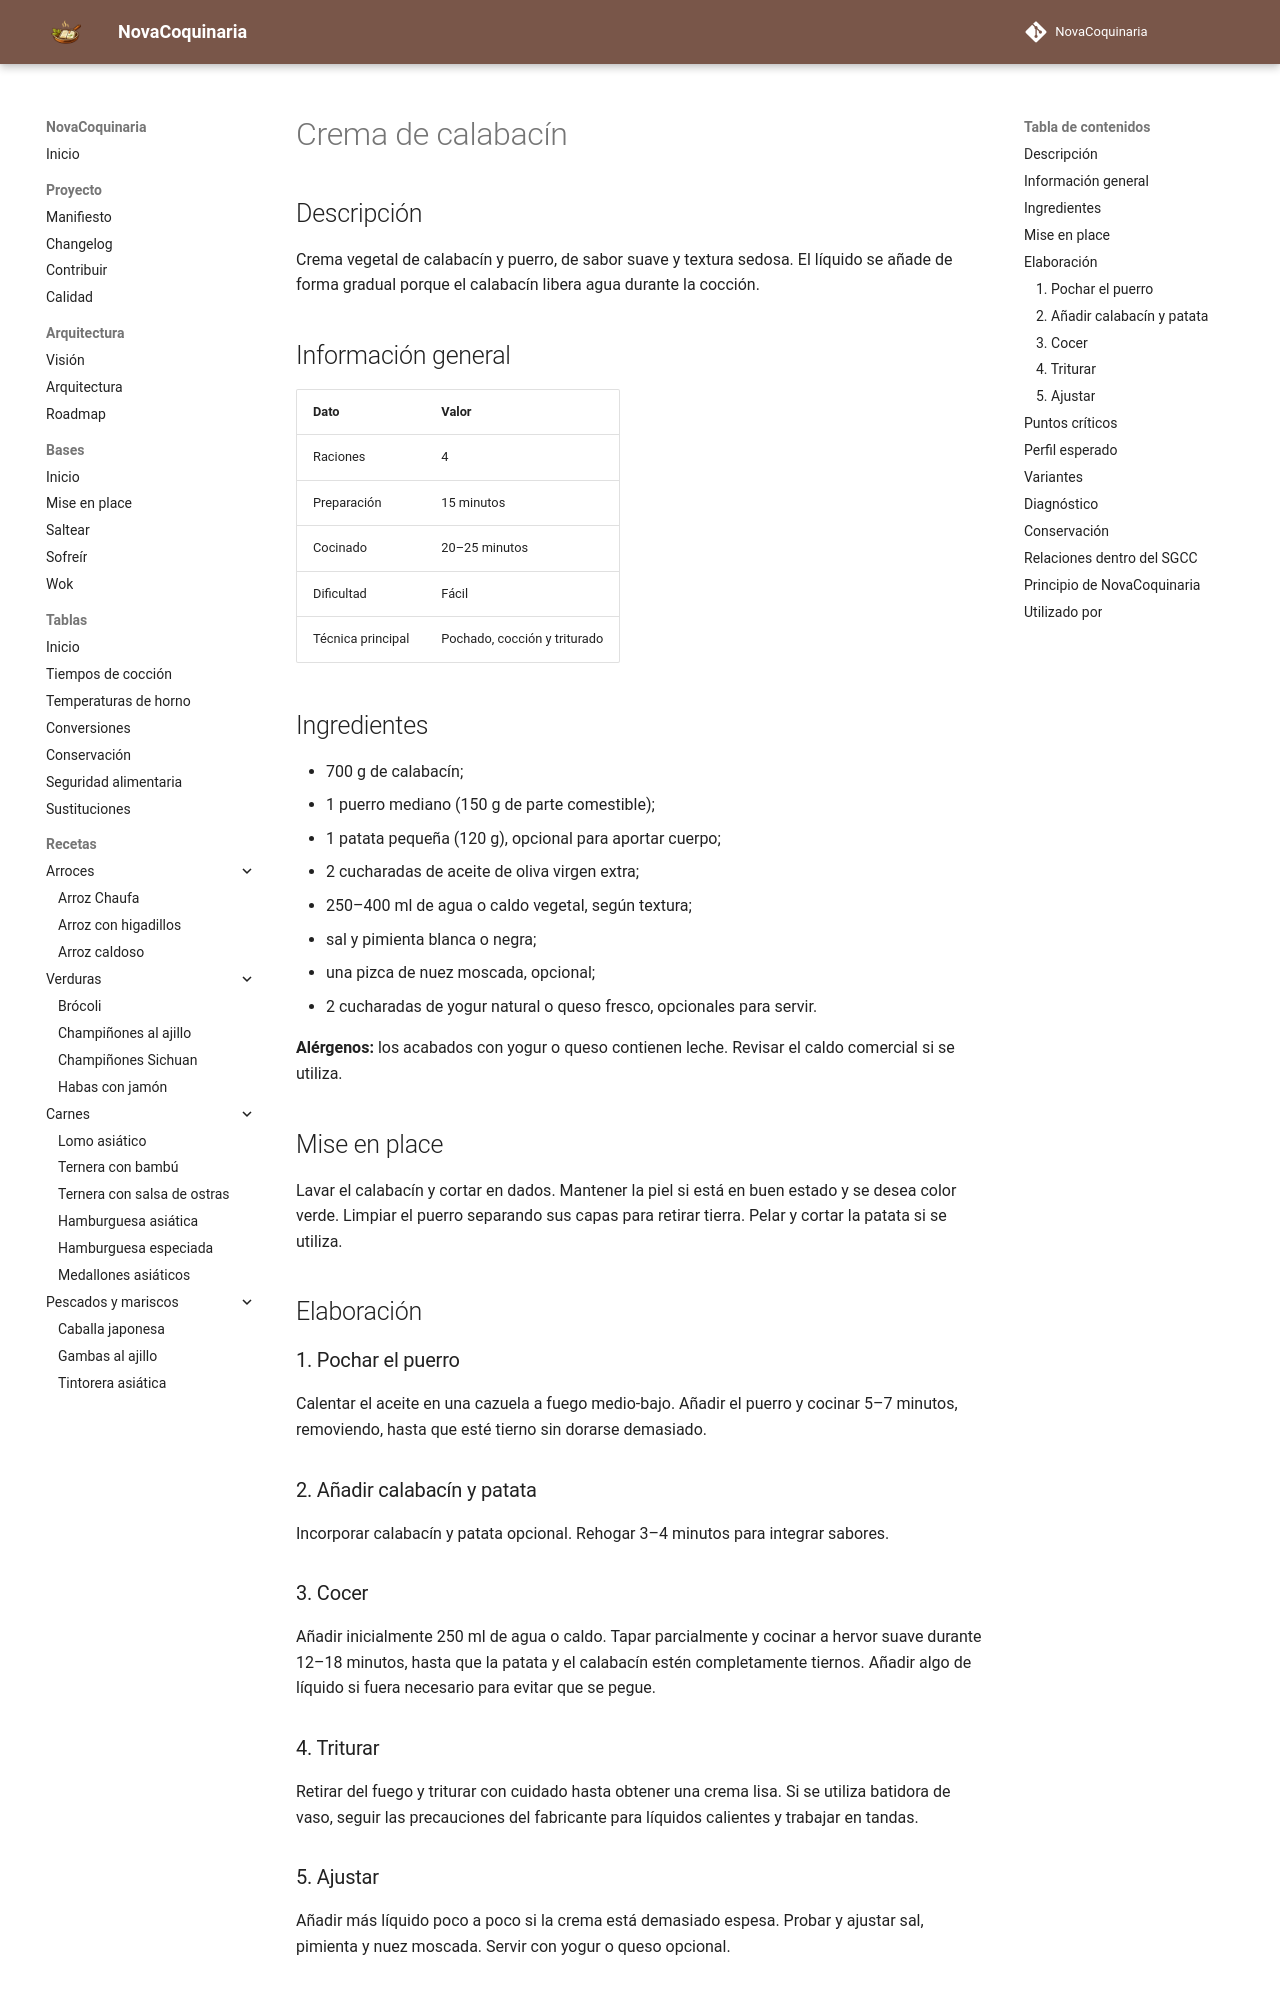

repository: fran-eliot/NovaCoquinaria · page: 04_Verduras/crema_de_calabacin.html · generator: mkdocs

---
id: REC-0040
tipo: receta
titulo: Crema de calabacín
categoria: Verduras
estado: borrador
version: 1.0.0
ultima_revision: 2026-11-14
etiquetas:
  - calabacin
  - crema
  - verduras
  - triturado
---

# Crema de calabacín

## Descripción

Crema vegetal de calabacín y puerro, de sabor suave y textura sedosa. El líquido se añade de forma gradual porque el calabacín libera agua durante la cocción.

## Información general

| Dato | Valor |
|---|---|
| Raciones | 4 |
| Preparación | 15 minutos |
| Cocinado | 20–25 minutos |
| Dificultad | Fácil |
| Técnica principal | Pochado, cocción y triturado |

## Ingredientes

- 700 g de calabacín;
- 1 puerro mediano (150 g de parte comestible);
- 1 patata pequeña (120 g), opcional para aportar cuerpo;
- 2 cucharadas de aceite de oliva virgen extra;
- 250–400 ml de agua o caldo vegetal, según textura;
- sal y pimienta blanca o negra;
- una pizca de nuez moscada, opcional;
- 2 cucharadas de yogur natural o queso fresco, opcionales para servir.

**Alérgenos:** los acabados con yogur o queso contienen leche. Revisar el caldo comercial si se utiliza.

## Mise en place

Lavar el calabacín y cortar en dados. Mantener la piel si está en buen estado y se desea color verde. Limpiar el puerro separando sus capas para retirar tierra. Pelar y cortar la patata si se utiliza.

## Elaboración

### 1. Pochar el puerro

Calentar el aceite en una cazuela a fuego medio-bajo. Añadir el puerro y cocinar 5–7 minutos, removiendo, hasta que esté tierno sin dorarse demasiado.

### 2. Añadir calabacín y patata

Incorporar calabacín y patata opcional. Rehogar 3–4 minutos para integrar sabores.

### 3. Cocer

Añadir inicialmente 250 ml de agua o caldo. Tapar parcialmente y cocinar a hervor suave durante 12–18 minutos, hasta que la patata y el calabacín estén completamente tiernos. Añadir algo de líquido si fuera necesario para evitar que se pegue.

### 4. Triturar

Retirar del fuego y triturar con cuidado hasta obtener una crema lisa. Si se utiliza batidora de vaso, seguir las precauciones del fabricante para líquidos calientes y trabajar en tandas.

### 5. Ajustar

Añadir más líquido poco a poco si la crema está demasiado espesa. Probar y ajustar sal, pimienta y nuez moscada. Servir con yogur o queso opcional.
